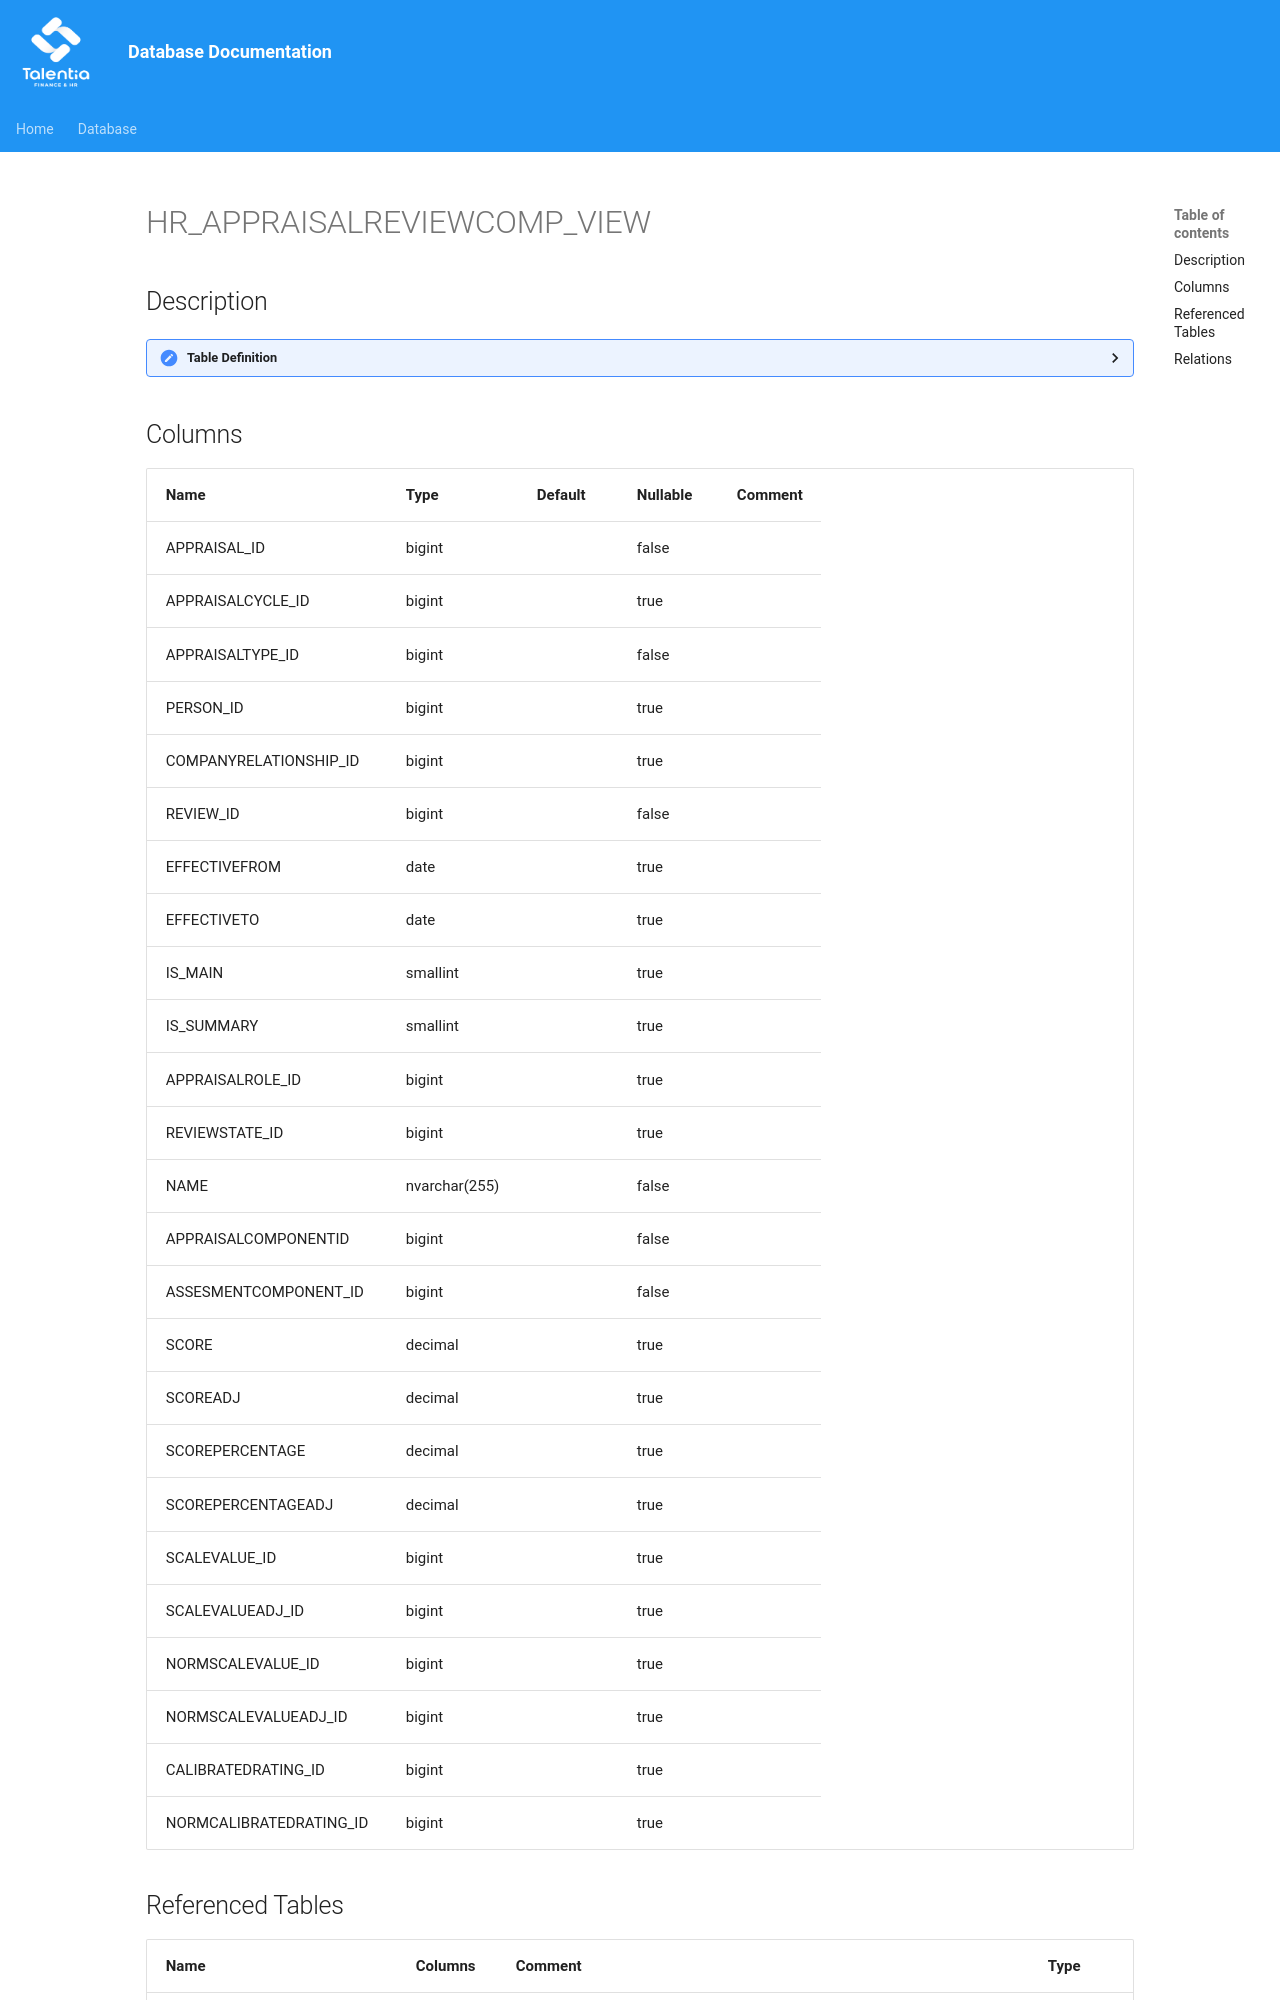

repository: giovanniporcelli/documentazione-db · page: schema/HR_APPRAISALREVIEWCOMP_VIEW/index.html · generator: mkdocs

# HR_APPRAISALREVIEWCOMP_VIEW

## Description

<details>
<summary><strong>Table Definition</strong></summary>

```sql
-- Talentia Software - All right reserved
-- Type: VIEW                     Name: HR_APPRAISALREVIEWCOMP_VIEW
-- Date: 09-04-2026 07:27:59 (UTC)
-- 
-- ChangeLogId: 00000000-0000-0000-0000-000000000000
-- ChangeSetId: 3e59d33c-394c-46b3-af69-d19175146dfa
-- Original file name: C:\repos\Talentia-Software\hcm-core/DB/ProductDB/EDM\Schema\Views\HR_APPRAISALREVIEWCOMP_VIEW.xml
